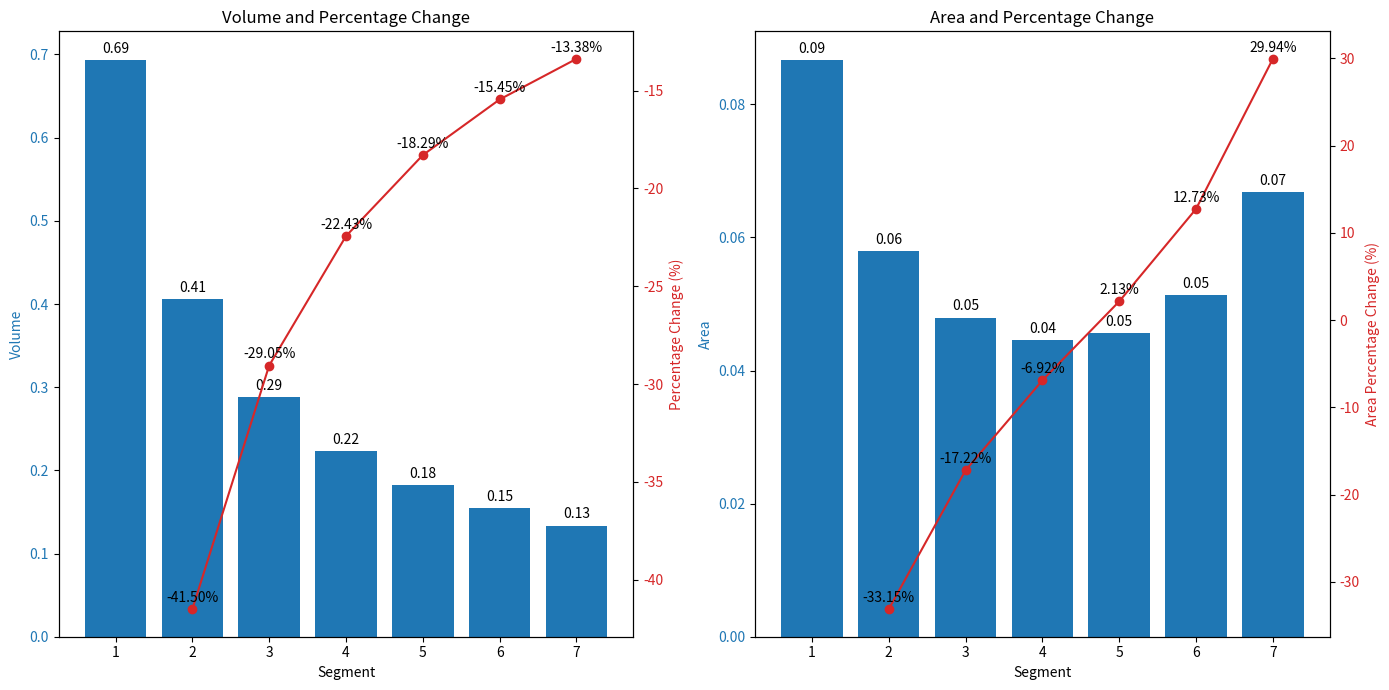

The script that saved this image:
import numpy as np
from scipy.integrate import quad
import matplotlib.pyplot as plt

# Define the function for the curve
def curve_function(t):
    y = 1/ t
    return y

# Define the intervals using a loop to simplify the expression
n_intervals = 7
intervals = [(k * 2 * np.pi, (k + 1) * 2 * np.pi) for k in range(1, n_intervals + 1)]

# Calculate the area for each segment
volumes = []
for start, end in intervals:
    volume, _ = quad(curve_function, start, end)
    volumes.append(volume)

# Calculate the percentage change between each segment area
percentage_changes = [(volumes[i] - volumes[i - 1]) / volumes[i - 1] * 100 for i in range(1, len(volumes))]

# Calculate the areas by dividing volumes by (i + 2) with i in reverse order and n in ascending order
areas = [volumes[n] / (len(volumes) - n + 1) for n in range(len(volumes))]
# Calculate the percentage change between each segment area
area_percentage_changes = [(areas[i] - areas[i - 1]) / areas[i - 1] * 100 for i in range(1, len(areas))]

# Print volumes and percentage changes
print("Volumes:", volumes)
print("Percentage Changes:", percentage_changes)
print("Areas:", areas)
print("Area Percentage Changes:", area_percentage_changes)

# Create a figure with two subplots side by side
fig, (ax1, ax3) = plt.subplots(1, 2, figsize=(14, 7))

# Plot volume and percentage change
ax1.set_xlabel('Segment')
ax1.set_ylabel('Volume', color='tab:blue')
bars = ax1.bar(range(1, len(volumes) + 1), volumes, color='tab:blue', label='Volume')
ax1.tick_params(axis='y', labelcolor='tab:blue')

ax2 = ax1.twinx()
ax2.set_ylabel('Percentage Change (%)', color='tab:red')
line, = ax2.plot(range(2, len(volumes) + 1), percentage_changes, marker='o', color='tab:red', label='Percentage Change')
ax2.tick_params(axis='y', labelcolor='tab:red')

# Annotate data points for volume
for i, bar in enumerate(bars):
    height = bar.get_height()
    ax1.annotate(f'{height:.2f}',
                 xy=(bar.get_x() + bar.get_width() / 2, height),
                 xytext=(0, 3),
                 textcoords="offset points",
                 ha='center', va='bottom')

# Annotate data points for percentage change
for i, (x, y) in enumerate(zip(range(2, len(volumes) + 1), percentage_changes)):
    ax2.annotate(f'{y:.2f}%',
                 xy=(x, y),
                 xytext=(0, 3),
                 textcoords="offset points",
                 ha='center', va='bottom')

ax1.set_title("Volume and Percentage Change")

# Plot area and area percentage change
ax3.set_xlabel('Segment')
ax3.set_ylabel('Area', color='tab:blue')
area_bars = ax3.bar(range(1, len(areas) + 1), areas, color='tab:blue', label='Area')
ax3.tick_params(axis='y', labelcolor='tab:blue')

ax4 = ax3.twinx()
ax4.set_ylabel('Area Percentage Change (%)', color='tab:red')
area_line, = ax4.plot(range(2, len(areas) + 1), area_percentage_changes, marker='o', color='tab:red', label='Area Percentage Change')
ax4.tick_params(axis='y', labelcolor='tab:red')

# Annotate data points for area
for i, bar in enumerate(area_bars):
    height = bar.get_height()
    ax3.annotate(f'{height:.2f}',
                 xy=(bar.get_x() + bar.get_width() / 2, height),
                 xytext=(0, 3),
                 textcoords="offset points",
                 ha='center', va='bottom')

# Annotate data points for area percentage change
for i, (x, y) in enumerate(zip(range(2, len(areas) + 1), area_percentage_changes)):
    ax4.annotate(f'{y:.2f}%',
                 xy=(x, y),
                 xytext=(0, 3),
                 textcoords="offset points",
                 ha='center', va='bottom')

ax3.set_title("Area and Percentage Change")

# Adjust layout and show plot
fig.tight_layout()
plt.show()
